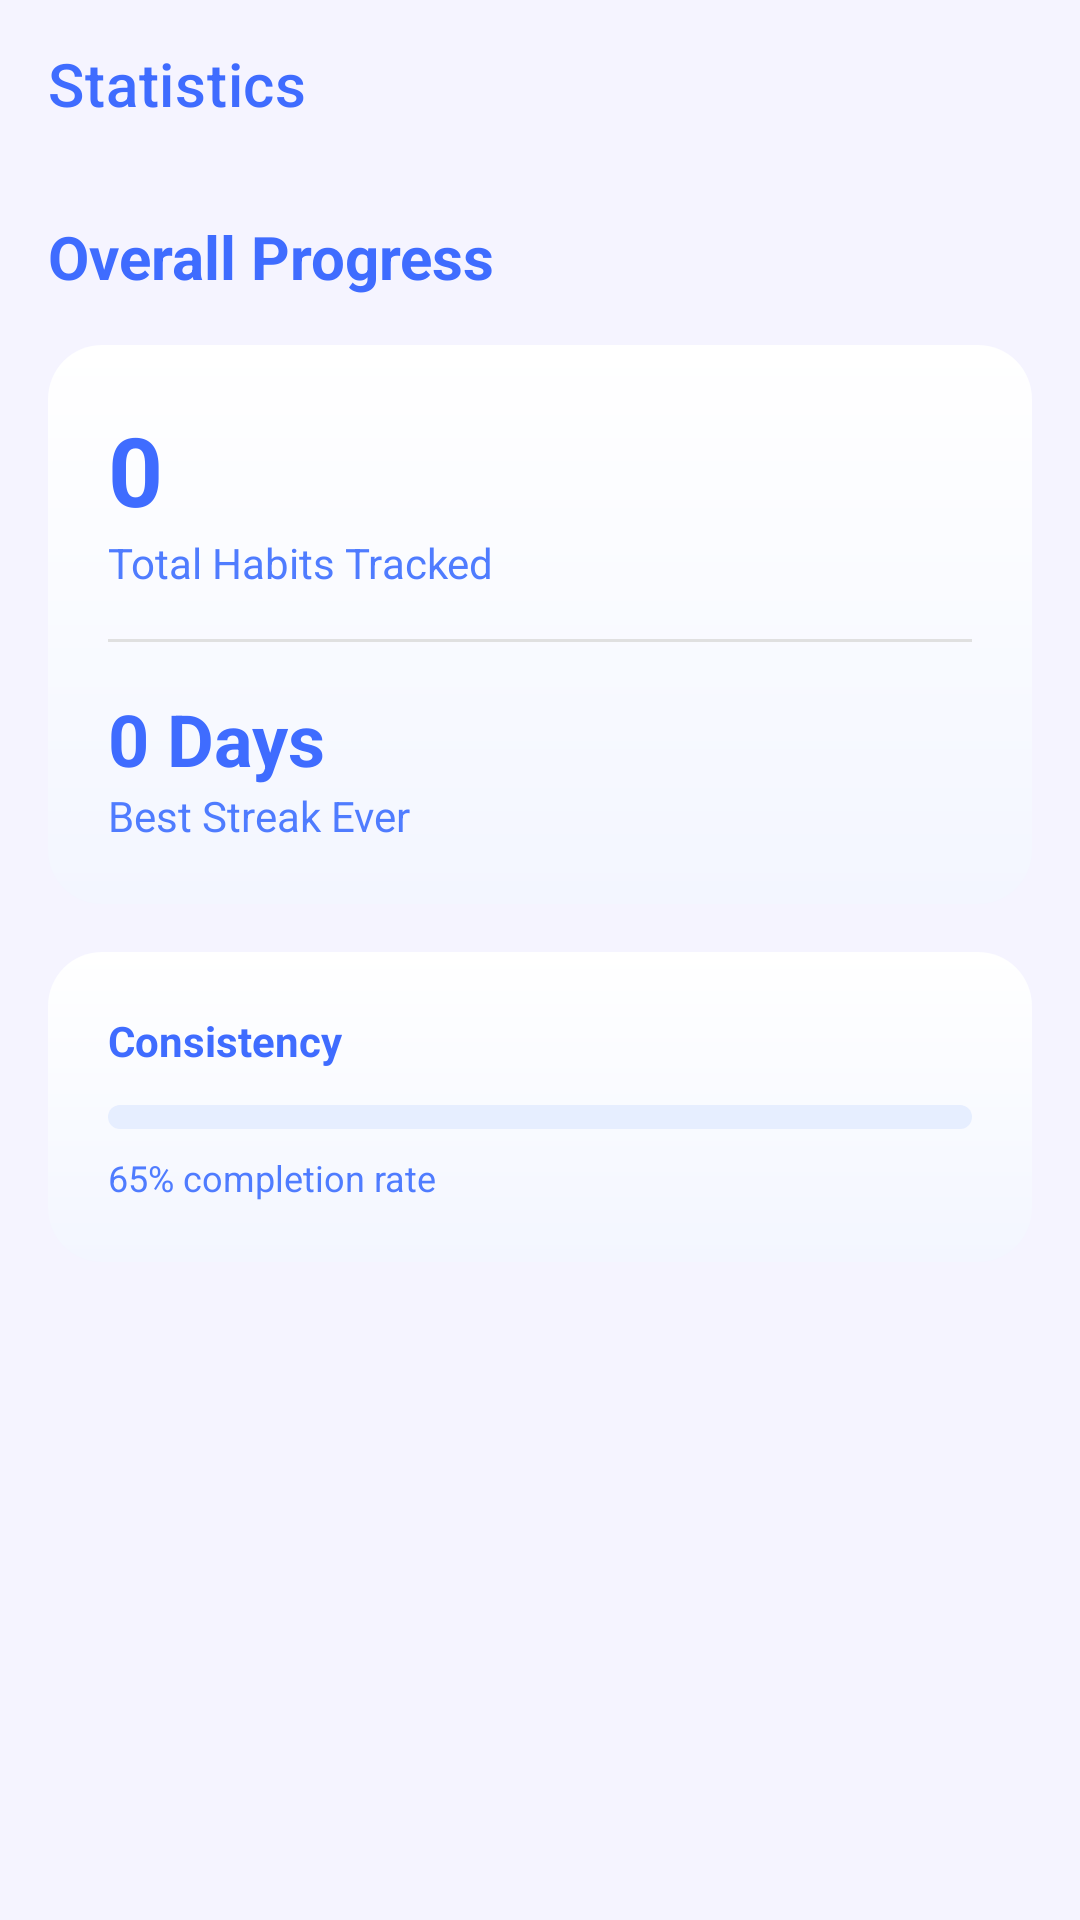

Here is an Android app screen rendered from its layout file. Give the layout XML and the strings, colors and styles it references.
<!-- AndroidManifest.xml: application theme Theme.FinalStreakKeeper -->
<!-- res/layout/activity_stats.xml -->
<?xml version="1.0" encoding="utf-8"?>
<androidx.constraintlayout.widget.ConstraintLayout xmlns:android="http://schemas.android.com/apk/res/android"
    xmlns:app="http://schemas.android.com/apk/res-auto"
    android:layout_width="match_parent"
    android:layout_height="match_parent"
    android:background="#F5F4FF">

    <androidx.appcompat.widget.Toolbar
        android:id="@+id/toolbar"
        android:layout_width="match_parent"
        android:layout_height="?attr/actionBarSize"
        android:background="@android:color/transparent"
        app:layout_constraintTop_toTopOf="parent"
        app:title="Statistics"
        app:titleTextColor="#3F6CFF" />

    <ScrollView
        android:layout_width="match_parent"
        android:layout_height="0dp"
        app:layout_constraintTop_toBottomOf="@id/toolbar"
        app:layout_constraintBottom_toBottomOf="parent">

        <LinearLayout
            android:layout_width="match_parent"
            android:layout_height="wrap_content"
            android:orientation="vertical"
            android:padding="16dp">

            <TextView
                android:layout_width="wrap_content"
                android:layout_height="wrap_content"
                android:text="Overall Progress"
                android:textSize="20sp"
                android:textStyle="bold"
                android:textColor="#3F6CFF"
                android:layout_marginBottom="16dp"/>

            <LinearLayout
                android:layout_width="match_parent"
                android:layout_height="wrap_content"
                android:orientation="vertical"
                android:background="@drawable/gradient_card_bg"
                android:padding="20dp"
                android:layout_marginBottom="16dp">

                <TextView
                    android:id="@+id/totalStreaks"
                    android:layout_width="wrap_content"
                    android:layout_height="wrap_content"
                    android:text="0"
                    android:textSize="32sp"
                    android:textStyle="bold"
                    android:textColor="#3F6CFF"/>
                <TextView
                    android:layout_width="wrap_content"
                    android:layout_height="wrap_content"
                    android:text="Total Habits Tracked"
                    android:textColor="#4F7CFF"/>

                <View
                    android:layout_width="match_parent"
                    android:layout_height="1dp"
                    android:background="#E0E0E0"
                    android:layout_marginVertical="16dp"/>

                <TextView
                    android:id="@+id/bestStreakEver"
                    android:layout_width="wrap_content"
                    android:layout_height="wrap_content"
                    android:text="0 Days"
                    android:textSize="24sp"
                    android:textStyle="bold"
                    android:textColor="#3F6CFF"/>
                <TextView
                    android:layout_width="wrap_content"
                    android:layout_height="wrap_content"
                    android:text="Best Streak Ever"
                    android:textColor="#4F7CFF"/>
            </LinearLayout>

            <LinearLayout
                android:layout_width="match_parent"
                android:layout_height="wrap_content"
                android:orientation="vertical"
                android:background="@drawable/gradient_card_bg"
                android:padding="20dp">

                <TextView
                    android:layout_width="wrap_content"
                    android:layout_height="wrap_content"
                    android:text="Consistency"
                    android:textStyle="bold"
                    android:textColor="#3F6CFF"
                    android:layout_marginBottom="12dp"/>

                <com.google.android.material.progressindicator.LinearProgressIndicator
                    android:id="@+id/consistencyProgress"
                    android:layout_width="match_parent"
                    android:layout_height="wrap_content"
                    app:indicatorColor="#3F6CFF"
                    app:trackColor="#E6EEFF"
                    app:trackThickness="8dp"
                    app:trackCornerRadius="4dp"
                    android:progress="65"/>

                <TextView
                    android:id="@+id/totalDaysCompleted"
                    android:layout_width="wrap_content"
                    android:layout_height="wrap_content"
                    android:layout_marginTop="8dp"
                    android:text="65% completion rate"
                    android:textSize="12sp"
                    android:textColor="#4F7CFF"/>
            </LinearLayout>

        </LinearLayout>
    </ScrollView>

</androidx.constraintlayout.widget.ConstraintLayout>
<!-- resources referenced by this layout -->
<resources>
  <!-- drawable gradient_card_bg (drawable) -->
  <?xml version="1.0" encoding="utf-8"?>
  <shape xmlns:android="http://schemas.android.com/apk/res/android"
      android:shape="rectangle">
  
  
      <gradient
          android:startColor="#FFFFFF"
          android:endColor="#F3F6FF"
          android:angle="270" />
  
  
      <corners android:radius="18dp" />
  
      <padding
          android:left="16dp"
          android:top="14dp"
          android:right="16dp"
          android:bottom="14dp" />
  
  </shape>
  <style name="Theme.FinalStreakKeeper" parent="Base.Theme.FinalStreakKeeper" />
  <style name="Base.Theme.FinalStreakKeeper" parent="Theme.MaterialComponents.DayNight.NoActionBar">
          
          <item name="colorPrimary">#3F6CFF</item>
          <item name="colorSecondary">#4F7CFF</item>
      </style>
</resources>
